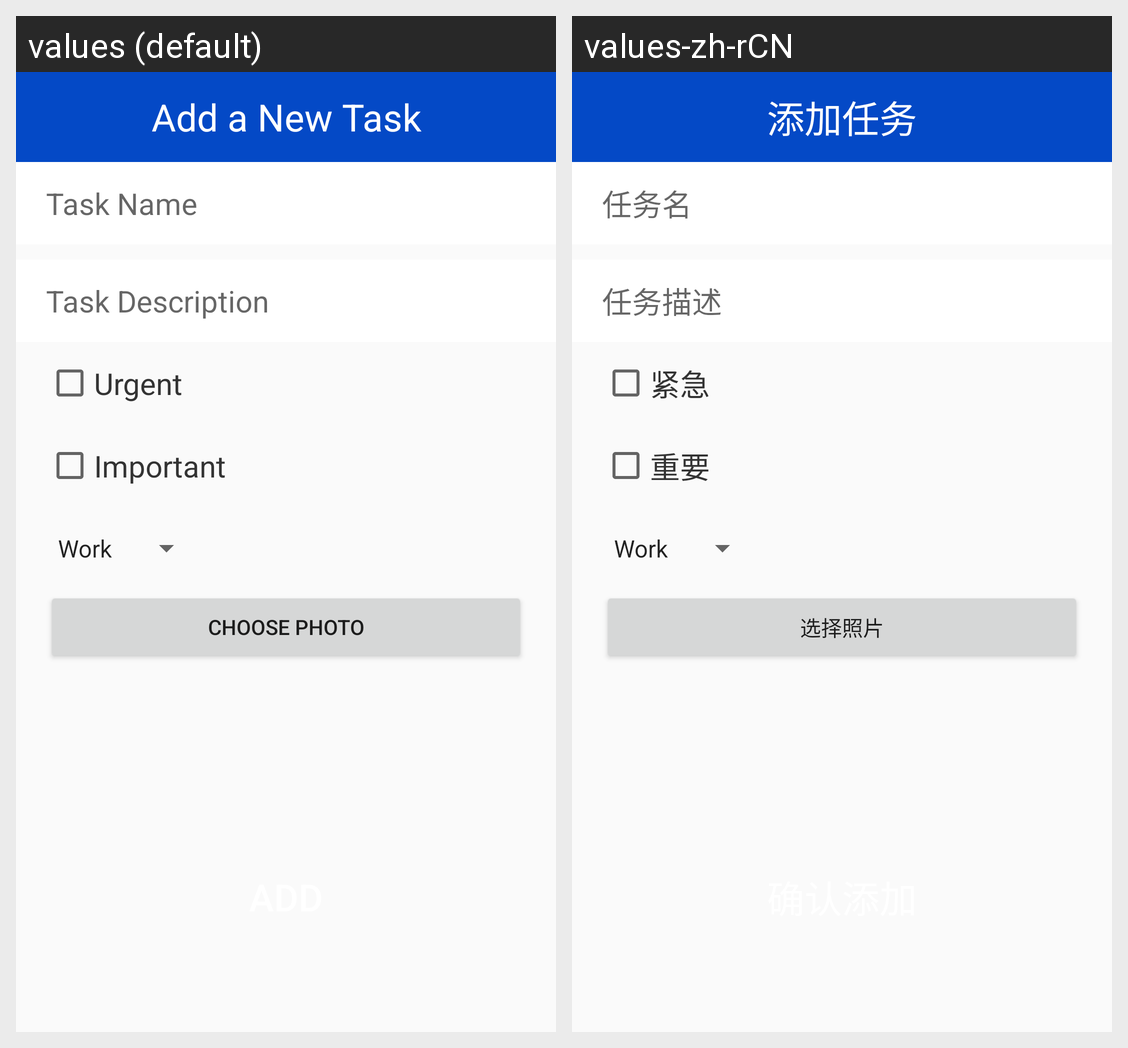

The Android screen above is rendered under two locales of the same app. Produce the string resources it draws, with the default and per-locale values.
Android screen res/layout/activity_add_task.xml rendered under 2 locales, left to right: values (default), values-zh-rCN. Device: Nexus 5 (rendered at 1080×1920; each locale shown at half size, 540×960, under a caption strip naming it); theme AppTheme.
Strings drawn on this screen, with the default value and each locale's value (text and hints the layout hard-codes, and strings that could not be matched under every locale, appear in the picture but are not listed):

add_task
  values: Add a New Task
  values-zh-rCN: 添加任务

task_name
  values: Task Name
  values-zh-rCN: 任务名

task_description
  values: Task Description
  values-zh-rCN: 任务描述

urgent
  values: Urgent
  values-zh-rCN: 紧急

important
  values: Important
  values-zh-rCN: 重要

choose_photo
  values: Choose Photo
  values-zh-rCN: 选择照片
